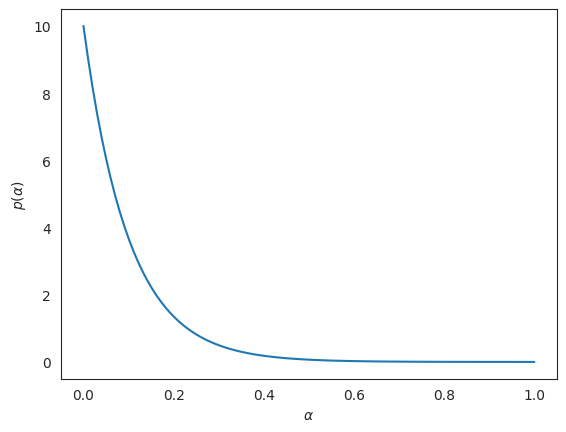
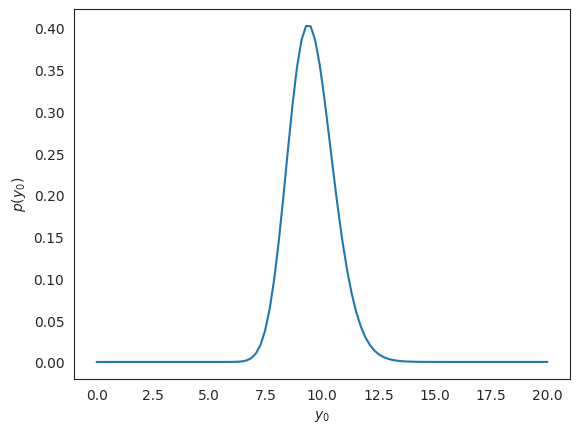
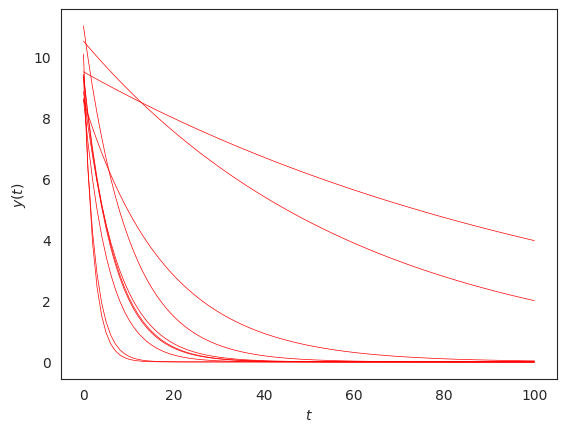

Generate these figures, in order, with matplotlib: (Note: this script raises an exception after producing the figures.)
import numpy as np
import matplotlib.pyplot as plt
%matplotlib inline
import seaborn as sns
sns.set_style('white')

# This is needed to define random variables and sample from them
import scipy.stats as st

# The random variable corresponding to the decay rate a:
# (Please note that the implementation of the exponential in scipy.stats requires the inverse of lambda
# not lambda, read https://docs.scipy.org/doc/scipy/reference/generated/scipy.stats.expon.html:
#          A common parameterization for expon is in terms of the rate parameter lambda, 
#          such that pdf = lambda * exp(-lambda * x). 
#          This parameterization corresponds to using scale = 1 / lambda.
# ALWAYS READ THE DOCS!!!
# )
a = st.expon(scale=1.0 / 10.)

# Ploting the PDF of a
a_vals = np.linspace(0.0, 1, 100)
fig, ax = plt.subplots(dpi=150)
ax.plot(a_vals, a.pdf(a_vals))
ax.set_xlabel(r'$\alpha$')
ax.set_ylabel(r'$p(\alpha)$');

# First define a function of ``mu`` and ``sigma`` 
# the zero of which corresponds to the solution of the system
# above
def f(x):
    mu = x[0]
    sigma = x[1]
    res = np.ndarray((2,))
    # The first equation
    res[0] = np.exp(mu + 0.5 * sigma) - 10.0
    # The second equation
    res[1] = (np.exp(sigma ** 2) - 1.0) * np.exp(2.0 * mu + sigma ** 2) - 1.0
    return res

# Now you will also see a standard way to solve a root finding problem
from scipy.optimize import root

# An initial guess for mu and sigma
x0 = [np.log(10.), 1.0]
sol = root(f, x0)

# Print the result of the optimization
print(sol)

mu = sol.x[0]
sigma = sol.x[1]
print('mu = {0:1.2f}'.format(mu))
print('sigma = {0:1.2f}'.format(sigma))

y0 = st.lognorm(s=sigma, scale=np.exp(mu))

# Ploting the PDF of y0
y0_vals = np.linspace(0.0, 20, 100)
fig, ax = plt.subplots(dpi=150)
ax.plot(y0_vals, y0.pdf(y0_vals))
ax.set_xlabel(r'$y_0$')
ax.set_ylabel(r'$p(y_0)$');

# The number of timesteps you want to use
K = 100
# The timesteps
ts = np.linspace(0, 100.0, K)

# The number of samples to take
num_samples = 10000

# Sample some a's
a_samples = a.rvs(num_samples)

# Sample some y0's
y0_samples = y0.rvs(num_samples)

# For each one of these samples, evaluate the solution of the
# initial value problem at all ``K`` timesteps.
# We are going to put the results in a ``num_samples x K`` array:
y_samples = np.ndarray((num_samples, K))
# Loop over all samples
for i in range(num_samples):
    y_samples[i, :] = y0_samples[i] * np.exp(-a_samples[i] * ts)

fig, ax = plt.subplots(dpi=150)
ax.plot(ts, y_samples[:10, :].T, color='r', lw=0.5)
ax.set_xlabel('$t$')
ax.set_ylabel('$y(t)$');

y_close_to_one_samples = y_samples[:, 1] # This is now a 1D array, each element being
                                  # a sample for ``y(1)``
# Find the quantiles
y_close_to_one_50 = np.quantile(y_close_to_one_samples, 0.5)
y_close_to_one_025 = np.quantile(y_close_to_one_samples, 0.025)
y_close_to_one_975 = np.quantile(y_close_to_one_samples, 0.975)
print('median y(1) = {0:1.2f}'.format(y_close_to_one_50))
print('y(1) is in [{0:1.2f}, {1:1.2f}] with 95% probability'.format(y_close_to_one_025, y_close_to_one_975))

# Let's plot the empirical CDF of y(1)
from statsmodels.distributions.empirical_distribution import ECDF

ecdf_y_close_to_one = ECDF(y_close_to_one_samples)

fig, ax = plt.subplots(dpi=150)
yys = np.linspace(y_close_to_one_samples.min(), y_close_to_one_samples.max(), 100)
ax.plot(yys, ecdf_y_close_to_one(yys))
ax.set_xlabel(r'$\tilde{y}$')
ax.set_ylabel(r'$p(y(1) \leq \tilde{y})$');

print('p(y(1) >= 8) = {0:1.2f}'.format(1.0 - ecdf_y_close_to_one(8.0)))

# Let's plot the histogram of y(1)
fig, ax = plt.subplots(dpi=150)
ax.hist(y_close_to_one_samples, density=True, alpha=0.25, bins=100)
ax.plot([y_close_to_one_50], [0], 'ro', markersize=5, label='50% quantile (median)')
ax.plot([y_close_to_one_025], [0], 'bo', markersize=5, label='2.5% quantile')
ax.plot([y_close_to_one_975], [0], 'go', markersize=5, label='97.5% quantile')
ax.set_xlabel('$y(1)$')
ax.set_ylabel('$p(y(1))$')
plt.legend(loc='best');

fig, ax = plt.subplots(dpi=150)
ax.boxplot(y_close_to_one_samples, whis=[2.5, 97.5], labels=['y(1)']);

y_samples_few_timesteps = y_samples[:, ::20] # This all random observations (first :),
                                             # but at every 20 timesteps.
# The corresponding timesteps are:
ts_few = ts[::20]

# Let's look at the dimensions of this (number of samples x time of timesteps)
print(y_samples_few_timesteps.shape)

# Let's do the box plot for all these timesteps
fig, ax = plt.subplots(dpi=150)
ax.boxplot(y_samples_few_timesteps, whis=[2.5, 97.5], 
           labels=['$t={0:1.2f}$'.format(t) for t in ts_few]);
ax.set_ylabel('$y(t)$');

# We can actually do this in one line:
mu_50, mu_025, mu_975 = np.quantile(y_samples, # The data (number_of_samples x K)
                                    [0.5, 0.025, 0.975], # Which quantiles to take
                                    axis=0    # Take quantiles along the first dimension (samples)
                                   )
# Let's plot these:
fig, ax = plt.subplots(dpi=150)
ax.plot(ts, mu_50, label='Median')
ax.plot(ts, mu_025, '--', label='2.5% quantile')
ax.plot(ts, mu_975, ':', label='97.5% quantile')
ax.set_xlabel('$t$')
ax.set_ylabel('$y(t)$')
plt.legend(loc='best')

quantiles_to_take = np.linspace(0.025, 0.975, 10)
quants = np.quantile(y_samples, # The data (number_of_samples x K)
                     quantiles_to_take, # Which quantiles to take
                     axis=0    # Take quantiles along the first dimension (samples)
                    )
# Let's plot these:
fig, ax = plt.subplots(dpi=150)
ax.plot(ts, quants.T, lw=0.5)
ax.set_xlabel('$t$')
ax.set_ylabel('$y(t)$')
plt.legend(['{0:1.1f}% quantile'.format(q * 100) for q in quantiles_to_take], loc='best');

fig, ax = plt.subplots(dpi=150)
ax.plot(ts, mu_50, label='Median')
ax.fill_between(ts, mu_025, mu_975, alpha=0.25, label='95% predictive interval')
ax.set_xlabel('$t$')
ax.set_ylabel('$y(t)$')
plt.legend(loc='best');

fig, ax = plt.subplots(dpi=150)
ax.plot(ts, mu_50, label='Median')
ax.fill_between(ts, mu_025, mu_975, alpha=0.25, label='95% predictive interval')
ax.set_xlabel('$t$')
ax.set_ylabel('$y(t)$')
plt.legend(loc='best')
ax.plot(ts, y_samples[:100, :].T, 'r', lw=0.1);

exp_y = np.mean(y_samples, axis=0)
var_y = np.var(y_samples, axis=0)
fig, ax = plt.subplots(dpi=150)
ax.plot(ts, exp_y, label=r'$\mathbb{E}[y(t)]$')
ax.plot(ts, var_y, '--', label=r'$\mathbb{V}[y(t)]$')
ax.set_xlabel('$t$')
plt.legend(loc='best')